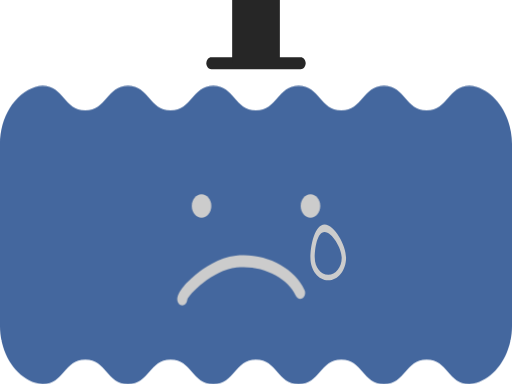
t = 0.00 s
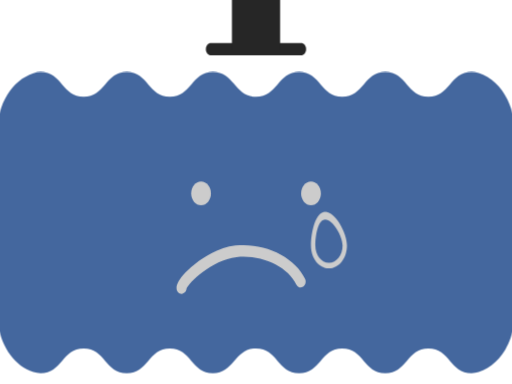
t = 0.88 s
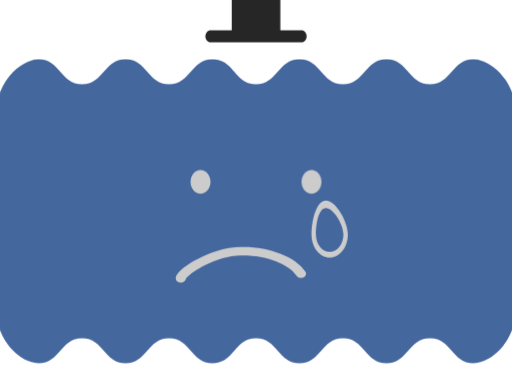
t = 1.50 s
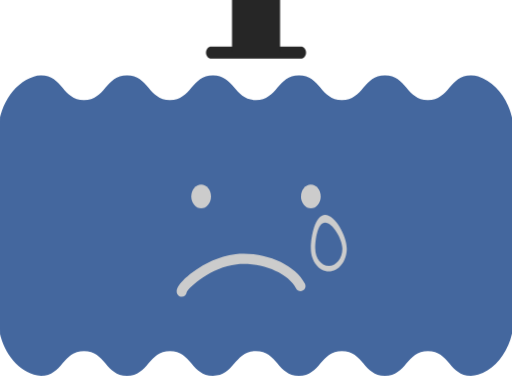
t = 2.75 s
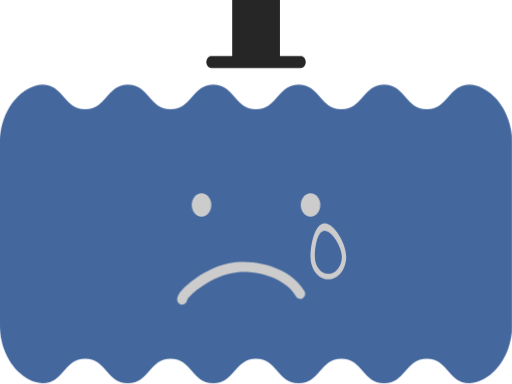
t = 3.25 s
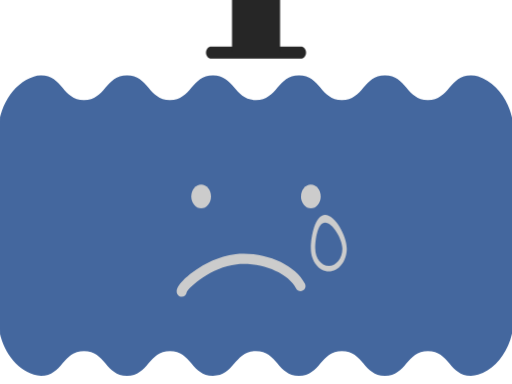
t = 4.25 s

The animated SVG that drew these frames (rendered in a browser with its animation timeline set to each time). Animation: 3 CSS @keyframes rules; one cycle of 5.25 s, repeats indefinitely.

<svg width="24" height="18" viewBox="0 0 24 18" fill="none" xmlns="http://www.w3.org/2000/svg">
<style>
  @keyframes floatBody4 {
    0%, 100% { transform: translateY(0px) scale(1); }
    50% { transform: translateY(-1.2px) scale(1.02); }
  }
  @keyframes eyeBlink4 {
    0%, 90%, 100% { transform: scaleY(1); opacity: 1; }
    95% { transform: scaleY(0.1); opacity: 0.5; }
  }
  @keyframes mouthTalk4 {
    0%, 100% { transform: scaleY(1); }
    50% { transform: scaleY(0.7) translateY(0.2px); }
  }
  .body-group4 { animation: floatBody4 3.5s ease-in-out infinite; transform-origin: center; }
  .blink-eye4r { animation: eyeBlink4 5s infinite; transform-origin: 14.55px 9.66px; }
  .blink-eye4l { animation: eyeBlink4 5s 0.25s infinite; transform-origin: 9.45px 9.66px; }
  .mouth-move4 { animation: mouthTalk4 1s ease-in-out infinite; transform-origin: 11.5px 13.8px; }
</style>
<g class="body-group4">
  <path d="M22.0002 4.02647C21.0003 4.02647 21.0003 5.17548 19.9999 5.17548C18.9995 5.17548 19 4.02647 17.9996 4.02647C16.9992 4.02647 16.9997 5.17548 15.9993 5.17548C14.999 5.17548 14.9994 4.02647 13.9995 4.02647C12.9996 4.02647 12.9996 5.17548 11.9998 5.17548C10.9999 5.17548 10.9999 4.02647 9.99946 4.02647C8.99908 4.02647 8.99957 5.17548 7.99918 5.17548C6.99879 5.17548 6.99928 4.02647 5.99938 4.02647C4.99949 4.02647 4.99949 5.17548 3.99959 5.17548C2.99969 5.17548 2.99969 4.02647 1.99979 4.02647C1.87493 4.02647 1.76531 4.04414 1.66797 4.07596C0.670531 4.3971 0 5.52018 0 6.75758V15.2691C0 16.5071 0.670531 17.6302 1.66797 17.9507C1.7658 17.9819 1.87493 18.0002 1.99979 18.0002C2.99969 18.0002 2.99969 16.8512 3.99959 16.8512C4.99949 16.8512 4.99949 18.0002 5.99938 18.0002C6.99928 18.0002 6.99928 16.8512 7.99918 16.8512C8.99907 16.8512 8.99908 18.0002 9.99946 18.0002C10.9999 18.0002 10.9994 16.8512 11.9998 16.8512C13.0001 16.8512 12.9996 18.0002 13.9995 18.0002C14.9994 18.0002 14.9994 16.8512 15.9993 16.8512C16.9992 16.8512 16.9992 18.0002 17.9996 18.0002C19 18.0002 18.9995 16.8512 19.9999 16.8512C21.0003 16.8512 21.0003 18.0002 22.0002 18.0002C22.1251 18.0002 22.2347 17.9825 22.332 17.9507C23.3295 17.6296 24 16.5065 24 15.2685V6.75758C24 5.51959 23.3295 4.39651 22.332 4.07537C22.2342 4.04415 22.1251 4.02588 22.0002 4.02588V4.02647Z" fill="#44679E"/>
  <path class="blink-eye4r" d="M15.0111 9.65913C15.0111 9.96259 14.8056 10.2089 14.5524 10.2089C14.2992 10.2089 14.0938 9.96259 14.0938 9.65913C14.0938 9.35568 14.2992 9.10938 14.5524 9.10938C14.8056 9.10938 15.0111 9.35568 15.0111 9.65913Z" fill="#CCCCCC"/>
  <path class="blink-eye4l" d="M9.44694 10.2089C9.70025 10.2089 9.90559 9.96276 9.90559 9.65913C9.90559 9.35551 9.70025 9.10938 9.44694 9.10938C9.19363 9.10938 8.98828 9.35551 8.98828 9.65913C8.98828 9.96276 9.19363 10.2089 9.44694 10.2089Z" fill="#CCCCCC"/>
  <path d="M15.3865 13.1397C14.9257 13.1397 14.5508 12.6639 14.5508 12.0791C14.5508 11.4942 14.7536 10.5176 15.2144 10.5176C15.6752 10.5176 16.2222 11.4942 16.2222 12.0791C16.2222 12.6639 15.8473 13.1397 15.3865 13.1397ZM15.2144 10.8711C14.8661 10.8711 14.7548 11.6373 14.7548 12.0793C14.7548 12.5213 15.0382 12.8811 15.3865 12.8811C15.7348 12.8811 16.0182 12.5213 16.0182 12.0793C16.0182 11.6373 15.5627 10.8711 15.2144 10.8711Z" fill="#CCCCCC"/>
  <path d="M14.0933 3.24483H9.90538C9.77658 3.24483 9.67188 3.11933 9.67188 2.96495C9.67188 2.81057 9.77658 2.68506 9.90538 2.68506H14.0933C14.222 2.68506 14.3268 2.81057 14.3268 2.96495C14.3268 3.11933 14.222 3.24483 14.0933 3.24483Z" fill="#262626"/>
  <path d="M13.1191 0H10.8828V2.96504H13.1191V0Z" fill="#262626"/>
  <path class="mouth-move4" d="M8.54213 14.315C8.41481 14.315 8.31059 14.1925 8.30863 14.0393C8.30322 13.605 8.98948 13.0169 9.19988 12.8466C9.54989 12.5644 10.2553 12.0765 11.0473 11.9834C12.3874 11.8255 13.8056 12.5343 14.2756 13.5961C14.336 13.7328 14.2928 13.902 14.1787 13.9744C14.0647 14.0469 13.9236 13.9951 13.8631 13.8584C13.4821 12.9969 12.2394 12.4053 11.093 12.5402C9.93579 12.6764 8.86806 13.7918 8.77515 14.0587C8.76482 14.2001 8.66699 14.3121 8.54606 14.3144C8.54508 14.3144 8.54361 14.3144 8.54262 14.3144L8.54213 14.315Z" fill="#CCCCCC"/>
</g>
</svg>
